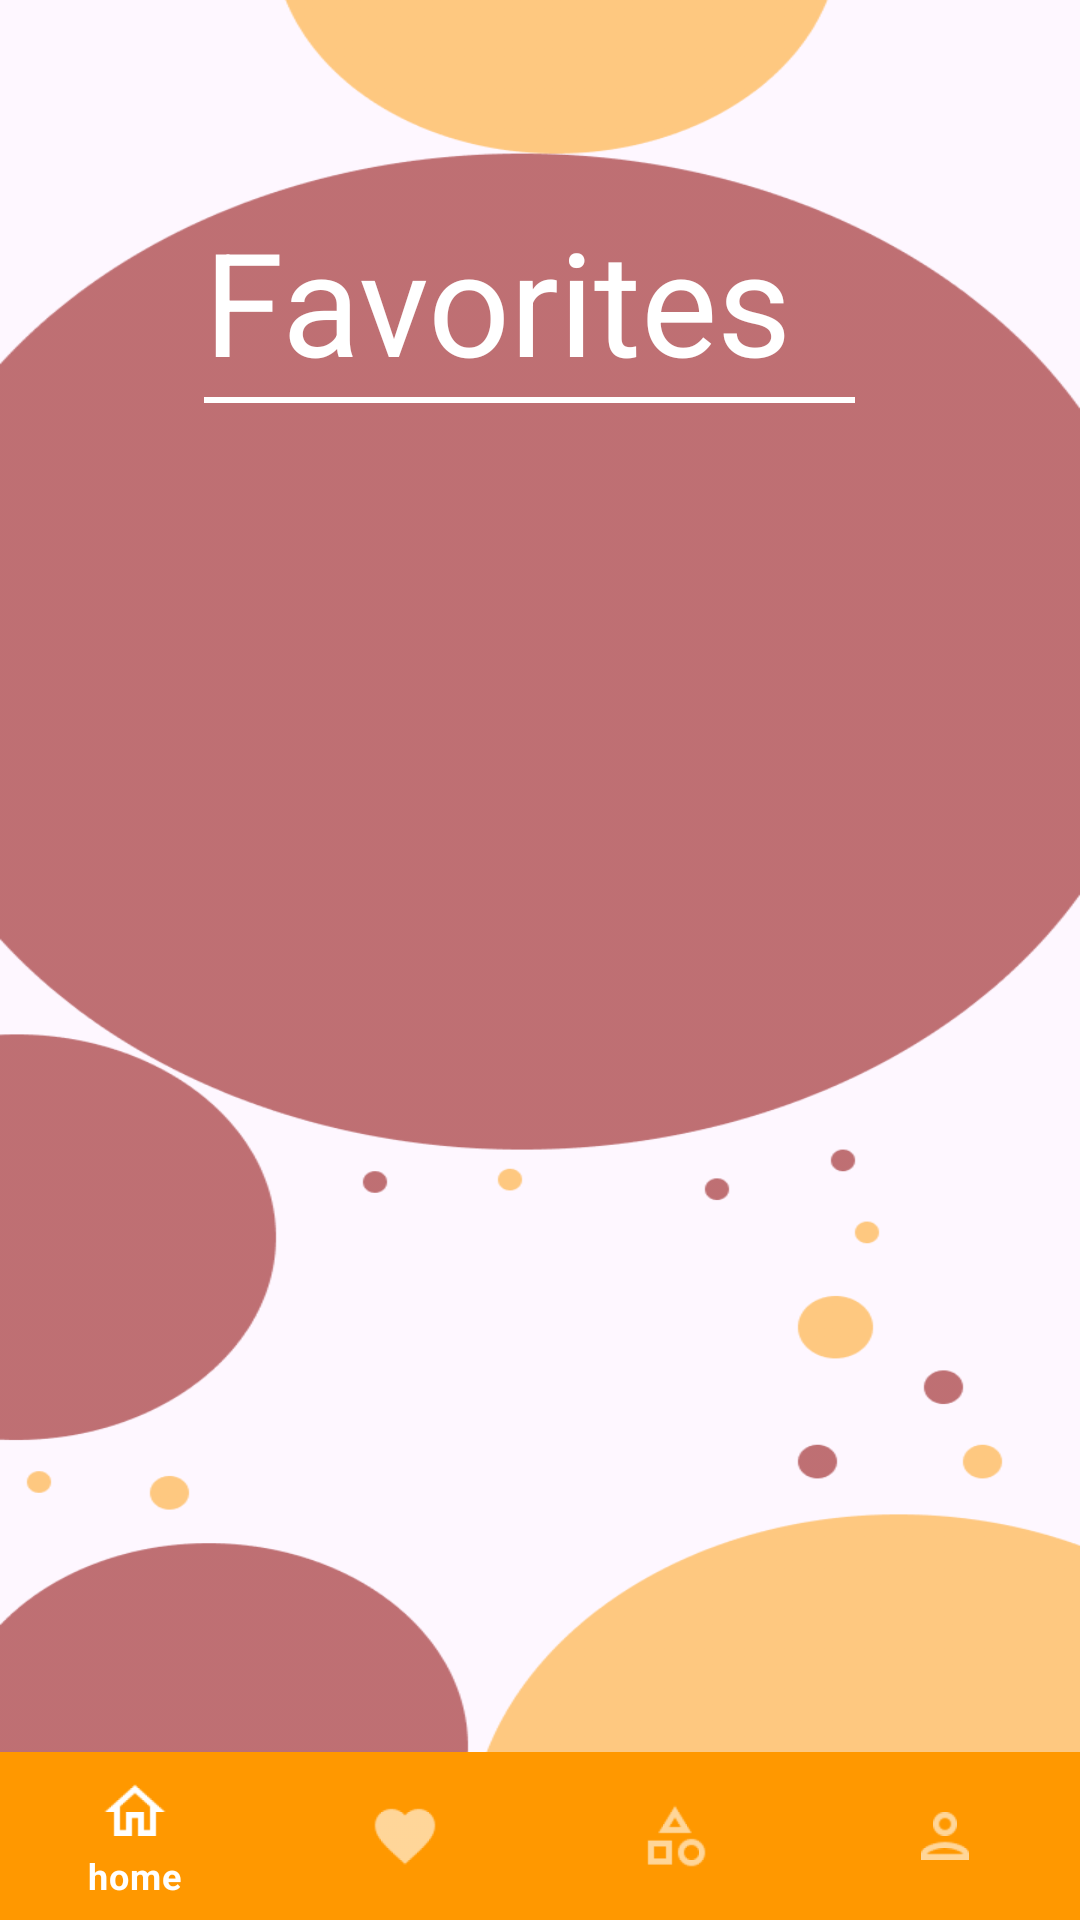

Produce the Android XML layout that renders to this screen, including the resource entries it uses.
<!-- AndroidManifest.xml: application theme Theme.SibarEvents -->
<!-- res/layout/fragment_favories_categories.xml -->
<?xml version="1.0" encoding="utf-8"?>
<layout
    xmlns:android="http://schemas.android.com/apk/res/android"
    xmlns:app="http://schemas.android.com/apk/res-auto"
    xmlns:tools="http://schemas.android.com/tools">

    <data>
        <variable
            name="viewmodel"
            type="com.project.sibarevents.ui.viewmodel.EventViewModel" />
    </data>

<androidx.constraintlayout.widget.ConstraintLayout

    android:layout_width="match_parent"
    android:layout_height="match_parent"
    tools:context=".ui.event.categories.favorites.FavoriesCategories"
    android:background="@drawable/backgroundcat">

    <TextView
        android:id="@+id/text_favorites"
        android:layout_width="wrap_content"
        android:layout_height="wrap_content"
        android:layout_marginStart="68dp"
        android:layout_marginTop="68dp"
        android:text="Favorites"
        android:textColor="@color/white"
        android:textSize="48dp"
        app:layout_constraintStart_toStartOf="parent"
        app:layout_constraintTop_toTopOf="parent" />
    <View
        android:id="@+id/view"
        android:layout_width="217dp"
        android:layout_height="2dp"
        android:background="@color/white"
        app:layout_constraintStart_toStartOf="@+id/text_favorites"
        app:layout_constraintTop_toBottomOf="@+id/text_favorites" />
    <LinearLayout
        android:id="@+id/linearLayout"
        android:layout_width="match_parent"
        android:layout_height="wrap_content"
        app:layout_constraintBottom_toBottomOf="parent"
        app:layout_constraintEnd_toEndOf="parent"
        app:layout_constraintStart_toStartOf="parent" >


        <com.google.android.material.bottomnavigation.BottomNavigationView
            android:id="@+id/bottom_navigation"
            style="@style/Widget.MaterialComponents.BottomNavigationView.Colored"
            android:layout_width="match_parent"
            android:layout_height="wrap_content"
            app:menu="@menu/bottom_navigation_menu"

            />

    </LinearLayout>
    <androidx.recyclerview.widget.RecyclerView
        android:layout_width="match_parent"
        android:layout_height="0dp"
        app:layout_constraintBottom_toBottomOf="parent"
        app:layout_constraintEnd_toEndOf="parent"
        app:layout_constraintStart_toStartOf="parent"
        app:layout_constraintTop_toBottomOf="@+id/view" />
</androidx.constraintlayout.widget.ConstraintLayout>
</layout>
<!-- resources referenced by this layout -->
<resources>
  <color name="white">#FFFFFFFF</color>
  <!-- drawable backgroundcat: png bitmap (drawable, 24061 bytes) -->
  <style name="Theme.SibarEvents" parent="Base.Theme.SibarEvents" />
  <style name="Base.Theme.SibarEvents" parent="Theme.Material3.DayNight.NoActionBar">
          
           <item name="colorPrimary">@color/my_light_primary</item>
      </style>
  <color name="my_light_primary">#FF9800</color>
</resources>
